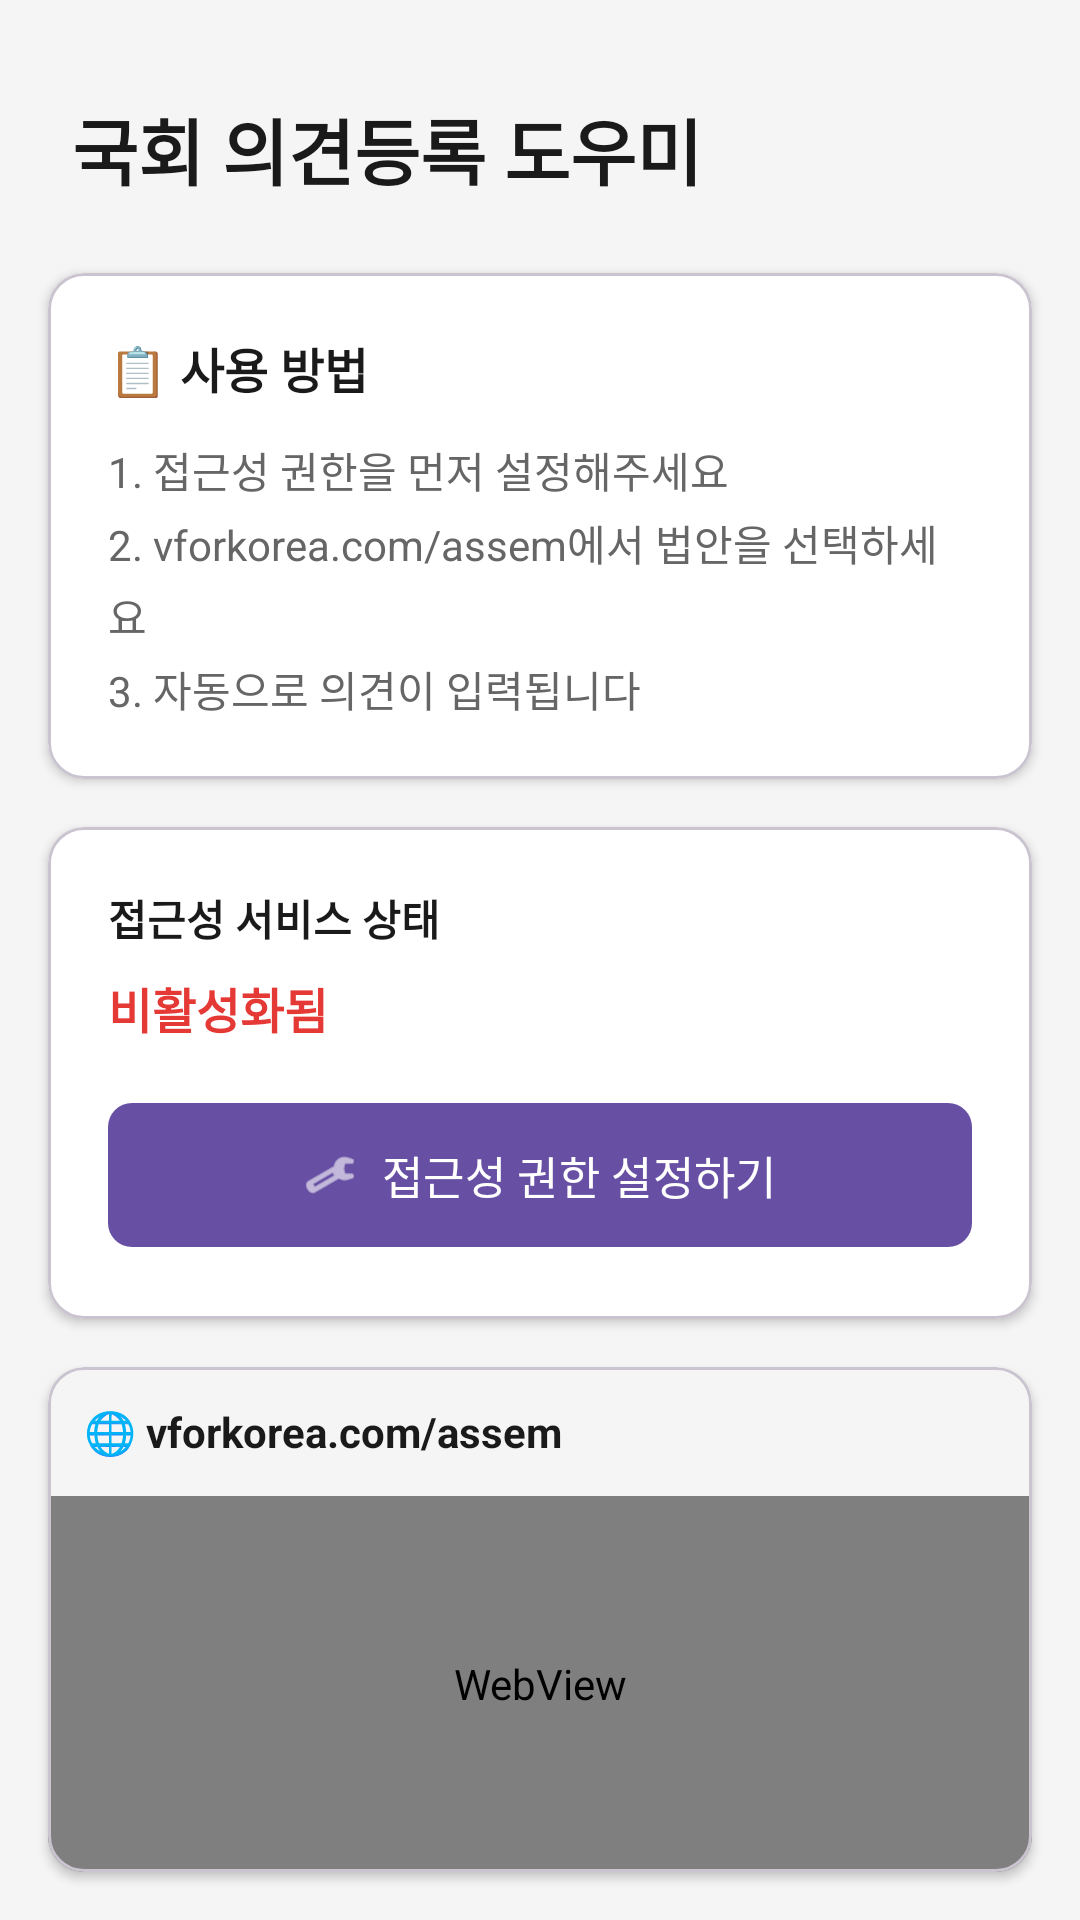

Android layout source for this screen:
<!-- AndroidManifest.xml: application theme Theme.의견등록도우미 -->
<!-- res/layout/activity_main.xml -->
<?xml version="1.0" encoding="utf-8"?>
<androidx.constraintlayout.widget.ConstraintLayout xmlns:android="http://schemas.android.com/apk/res/android"
    xmlns:app="http://schemas.android.com/apk/res-auto"
    xmlns:tools="http://schemas.android.com/tools"
    android:layout_width="match_parent"
    android:layout_height="match_parent"
    android:background="#F5F5F5"
    tools:context=".MainActivity">

    
    <TextView
        android:id="@+id/tvTitle"
        android:layout_width="0dp"
        android:layout_height="wrap_content"
        android:layout_marginStart="24dp"
        android:layout_marginTop="32dp"
        android:layout_marginEnd="24dp"
        android:text="@string/main_title"
        android:textColor="#1A1A1A"
        android:textSize="24sp"
        android:textStyle="bold"
        app:layout_constraintEnd_toEndOf="parent"
        app:layout_constraintStart_toStartOf="parent"
        app:layout_constraintTop_toTopOf="parent" />

    
    <com.google.android.material.card.MaterialCardView
        android:id="@+id/cardGuide"
        android:layout_width="0dp"
        android:layout_height="wrap_content"
        android:layout_marginStart="16dp"
        android:layout_marginTop="24dp"
        android:layout_marginEnd="16dp"
        app:cardBackgroundColor="#FFFFFF"
        app:cardCornerRadius="12dp"
        app:cardElevation="2dp"
        app:layout_constraintEnd_toEndOf="parent"
        app:layout_constraintStart_toStartOf="parent"
        app:layout_constraintTop_toBottomOf="@id/tvTitle">

        <LinearLayout
            android:layout_width="match_parent"
            android:layout_height="wrap_content"
            android:orientation="vertical"
            android:padding="20dp">

            <TextView
                android:layout_width="match_parent"
                android:layout_height="wrap_content"
                android:text="📋 사용 방법"
                android:textColor="#1A1A1A"
                android:textSize="16sp"
                android:textStyle="bold" />

            <TextView
                android:layout_width="match_parent"
                android:layout_height="wrap_content"
                android:layout_marginTop="12dp"
                android:lineSpacingExtra="4dp"
                android:text="@string/guide_message"
                android:textColor="#666666"
                android:textSize="14sp" />
        </LinearLayout>
    </com.google.android.material.card.MaterialCardView>

    
    <com.google.android.material.card.MaterialCardView
        android:id="@+id/cardAccessibility"
        android:layout_width="0dp"
        android:layout_height="wrap_content"
        android:layout_marginStart="16dp"
        android:layout_marginTop="16dp"
        android:layout_marginEnd="16dp"
        app:cardBackgroundColor="#FFFFFF"
        app:cardCornerRadius="12dp"
        app:cardElevation="2dp"
        app:layout_constraintEnd_toEndOf="parent"
        app:layout_constraintStart_toStartOf="parent"
        app:layout_constraintTop_toBottomOf="@id/cardGuide">

        <LinearLayout
            android:layout_width="match_parent"
            android:layout_height="wrap_content"
            android:orientation="vertical"
            android:padding="20dp">

            <TextView
                android:layout_width="match_parent"
                android:layout_height="wrap_content"
                android:text="@string/accessibility_status"
                android:textColor="#1A1A1A"
                android:textSize="14sp"
                android:textStyle="bold" />

            <TextView
                android:id="@+id/tvAccessibilityStatus"
                android:layout_width="match_parent"
                android:layout_height="wrap_content"
                android:layout_marginTop="8dp"
                android:text="@string/accessibility_disabled"
                android:textColor="#E53935"
                android:textSize="16sp"
                android:textStyle="bold" />

            <com.google.android.material.button.MaterialButton
                android:id="@+id/btnEnableAccessibility"
                android:layout_width="match_parent"
                android:layout_height="56dp"
                android:layout_marginTop="16dp"
                android:text="@string/enable_accessibility"
                android:textSize="15sp"
                app:cornerRadius="8dp"
                app:icon="@android:drawable/ic_menu_preferences"
                app:iconGravity="textStart" />
        </LinearLayout>
    </com.google.android.material.card.MaterialCardView>

    
    <com.google.android.material.card.MaterialCardView
        android:id="@+id/cardWebView"
        android:layout_width="0dp"
        android:layout_height="0dp"
        android:layout_marginStart="16dp"
        android:layout_marginTop="16dp"
        android:layout_marginEnd="16dp"
        android:layout_marginBottom="16dp"
        app:cardBackgroundColor="#FFFFFF"
        app:cardCornerRadius="12dp"
        app:cardElevation="2dp"
        app:layout_constraintBottom_toBottomOf="parent"
        app:layout_constraintEnd_toEndOf="parent"
        app:layout_constraintStart_toStartOf="parent"
        app:layout_constraintTop_toBottomOf="@id/cardAccessibility">

        <LinearLayout
            android:layout_width="match_parent"
            android:layout_height="match_parent"
            android:orientation="vertical">

            <TextView
                android:layout_width="match_parent"
                android:layout_height="wrap_content"
                android:background="#F5F5F5"
                android:padding="12dp"
                android:text="🌐 vforkorea.com/assem"
                android:textColor="#1A1A1A"
                android:textSize="14sp"
                android:textStyle="bold" />

            <WebView
                android:id="@+id/webView"
                android:layout_width="match_parent"
                android:layout_height="0dp"
                android:layout_weight="1" />
        </LinearLayout>
    </com.google.android.material.card.MaterialCardView>

</androidx.constraintlayout.widget.ConstraintLayout>
<!-- resources referenced by this layout -->
<resources>
  <string name="accessibility_disabled">비활성화됨</string>
  <string name="accessibility_status">접근성 서비스 상태</string>
  <string name="enable_accessibility">접근성 권한 설정하기</string>
  <string name="guide_message">1. 접근성 권한을 먼저 설정해주세요\n2. vforkorea.com/assem에서 법안을 선택하세요\n3. 자동으로 의견이 입력됩니다</string>
  <string name="main_title">국회 의견등록 도우미</string>
  <style name="Theme.의견등록도우미" parent="Base.Theme.의견등록도우미" />
  <style name="Base.Theme.의견등록도우미" parent="Theme.Material3.DayNight.NoActionBar">
          
          
      </style>
</resources>
